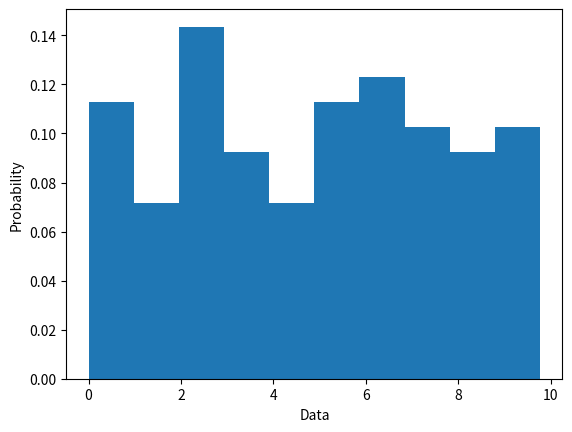

Source code (Python):
# Оценка качества генераторов псевдослучайных чисел
import math
# Тесты - их будет 3
# 1 - оценка совпадения математического ожидания и дисперсии нашего генератора
# соотвтетственно с теоретическим значением равномерного рамрпед
# мат ожидание [0,1] равно M=0.5
# дисперсия равна D=1/12

# 2 - оценка периодичности последовательности.
# берём первое число, и в цикле по остальным сравниваем со всеми другими, далее третье, и так далее

# 3 - оценка равномерности распределения случайных чисел. (?)
# получаем плотность распределения вероятностей P(x) - размерная еличина

# 4 - считаем величину "хи квадрат"
# вероятность совпадения 0.7-0.9


# 5


from typing import Callable, List
from random import random

import matplotlib.pyplot as plt
import numpy as np

from abc import ABC, abstractmethod


class GeneratorEvaluator:
    @staticmethod
    def math_expectance(_func_random_generator: Callable, _iterations_amount=1_000_000):
        _random_values = []
        for _i in _func_random_generator(_iterations_amount):
            _random_values.append(_i)
        print(
            f"мат ожидание для {_func_random_generator.__name__} Равно M = {sum(_random_values) / len(_random_values)}")

    @staticmethod
    def dispersion(_func_random_generator: Callable, _iterations_amount=1_000_000):
        # массив элементов, из каждого числа вычитаем мат ожидание и возводим в квадрат, а сумму элементов делим на количество числе -1
        # Должно быть 0.0833333333
        _diviations = []
        for _i in _func_random_generator(_iterations_amount):
            _diviations.append((_i - 0.5) ** 2)
        print(f"Дисперсия {_func_random_generator.__name__} Равна D = {sum(_diviations) / (len(_diviations) - 1)}")

    @staticmethod
    def periodic_evaluator(_func_random_generator: Callable, _iterations_amount=1_000_000):
        _random_values = []
        _i = 0
        for _n in _func_random_generator(_iterations_amount):
            _random_values.append(_n)
            _i += 1
            if _random_values[0] == _random_values[-1] and _i != 1:
                print(f"Оченка периодичности - числа повторяются примерно раз в {_i} значений")
                return
        else:
            print(f"Значения повторяются реже, чем раз в {_iterations_amount}")


class ListEvaluator:
    @staticmethod
    def math_expectance(_random_values: List):
        return sum(_random_values) / len(_random_values)

    @staticmethod
    def dispersion(_random_values: List):
        # массив элементов, из каждого числа вычитаем мат ожидание и возводим в квадрат, а сумму элементов делим на количество числе -1
        # Должно быть 0.0833333333
        # только для
        _M = ListEvaluator.math_expectance(_random_values)
        _diviations = []
        for _i in _random_values:
            _diviations.append((_i - _M) ** 2)
        return sum(_diviations) / (len(_diviations) - 1)

    @staticmethod
    def periodic_evaluator(_random_values: List):
        for _n in range(len(_random_values)):
            if _random_values[0] == _random_values[_n] and _n != 0:
                print(f"Оченка периодичности - числа повторяются примерно раз в {_n} значений")
                return _n
        else:
            print(f"Значения повторяются реже, чем раз в {len(_random_values)}")

    @staticmethod
    def frequency_evaluator(_a: int, _b: int, _interval_count: int, _random_values: List):
        result = [x for x in range(10)]
        return result


class Generators:

    @staticmethod
    def get_list_from_generator(_func_random_generator: Callable, _iterations_amount=1_000_000):
        return [x for x in _func_random_generator(_iterations_amount)]

    @staticmethod
    def get_list_with_intervals(_a: int, _b: int, _func_random_generator: Callable, _iterations_amount=1_000_000):
        return [_a + x * (_b - _a) for x in _func_random_generator(_iterations_amount)]

    @staticmethod
    def random_module_generator(_n):
        for _i in range(_n):
            yield random()

    # мультипликационный метод
    @staticmethod
    def muli_metod(_n):
        _a = 22695477
        _m = 2 ** 32
        _x = 1
        for _i in range(_n):
            _x = ((_a * _x + 1) % _m)
            _U = _x / _m
            yield _U


# print("Метод random()")
# Evaluator.math_expectance(Generators.basic_generator_random)
# Evaluator.dispersion(Generators.basic_generator_random)
# Evaluator.periodic_evaluator(Generators.basic_generator_random)

# print("оценка списков")
# print(ListEvaluator.math_expectance(Generators.get_list_from_generator(Generators.muli_metod)))
# print(ListEvaluator.dispersion(Generators.get_list_from_generator(Generators.muli_metod)))
# ListEvaluator.periodic_evaluator(Generators.get_list_from_generator(Generators.muli_metod))

print("\nЗадание 1")
print(Generators.get_list_from_generator(Generators.muli_metod, _iterations_amount=10))

print("\nЗадание 2")
print(Generators.get_list_with_intervals(0, 10, Generators.muli_metod, _iterations_amount=10))

print("\nЗадание 3")
GeneratorEvaluator.math_expectance(Generators.muli_metod)
GeneratorEvaluator.dispersion(Generators.muli_metod)

print("\nЗадание 4")
GeneratorEvaluator.periodic_evaluator(Generators.muli_metod)

print("\nЗадание 5-6")
bins = 10
iterations = 100
x = Generators.get_list_with_intervals(0, 10, Generators.muli_metod, _iterations_amount=iterations)
plt.hist(x, density=True, bins=bins)  # density=False would make counts
plt.ylabel('Probability')
plt.xlabel('Data')
plt.show()

print("\nЗадание 7")

import numpy as np
from scipy.stats import chisquare

observed_data = Generators.get_list_with_intervals(0,10,Generators.muli_metod,_iterations_amount=1000)

# Рассчитываем наблюдаемые частоты для каждого числа (от 0 до 10)
observed_frequencies = [0 for x in range(10)]
for x in observed_data:
    q = math.ceil(x)
    observed_frequencies[q-1] += 1

expected_frequencies = np.full(10, len(observed_data) / 10)

# Применяем критерий Пирсона через функцию
chi2_stat, p_value = chisquare(observed_frequencies, expected_frequencies)

# Критерий Пирсона (хи-квадрат) — это статистический тест,
# который используется для проверки гипотез о независимости или соответствии распределений.

# Вывод результатов
print(f"Статистика критерия Пирсона: {chi2_stat}")
print(f"p-значение: {p_value}")

if p_value < 0.05:
    print("Нулевая гипотеза отклоняется. Последовательность не соответствует равномерному распределению.")
else:
    print("Нулевая гипотеза не отклоняется. Последовательность соответствует равномерному распределению.")
